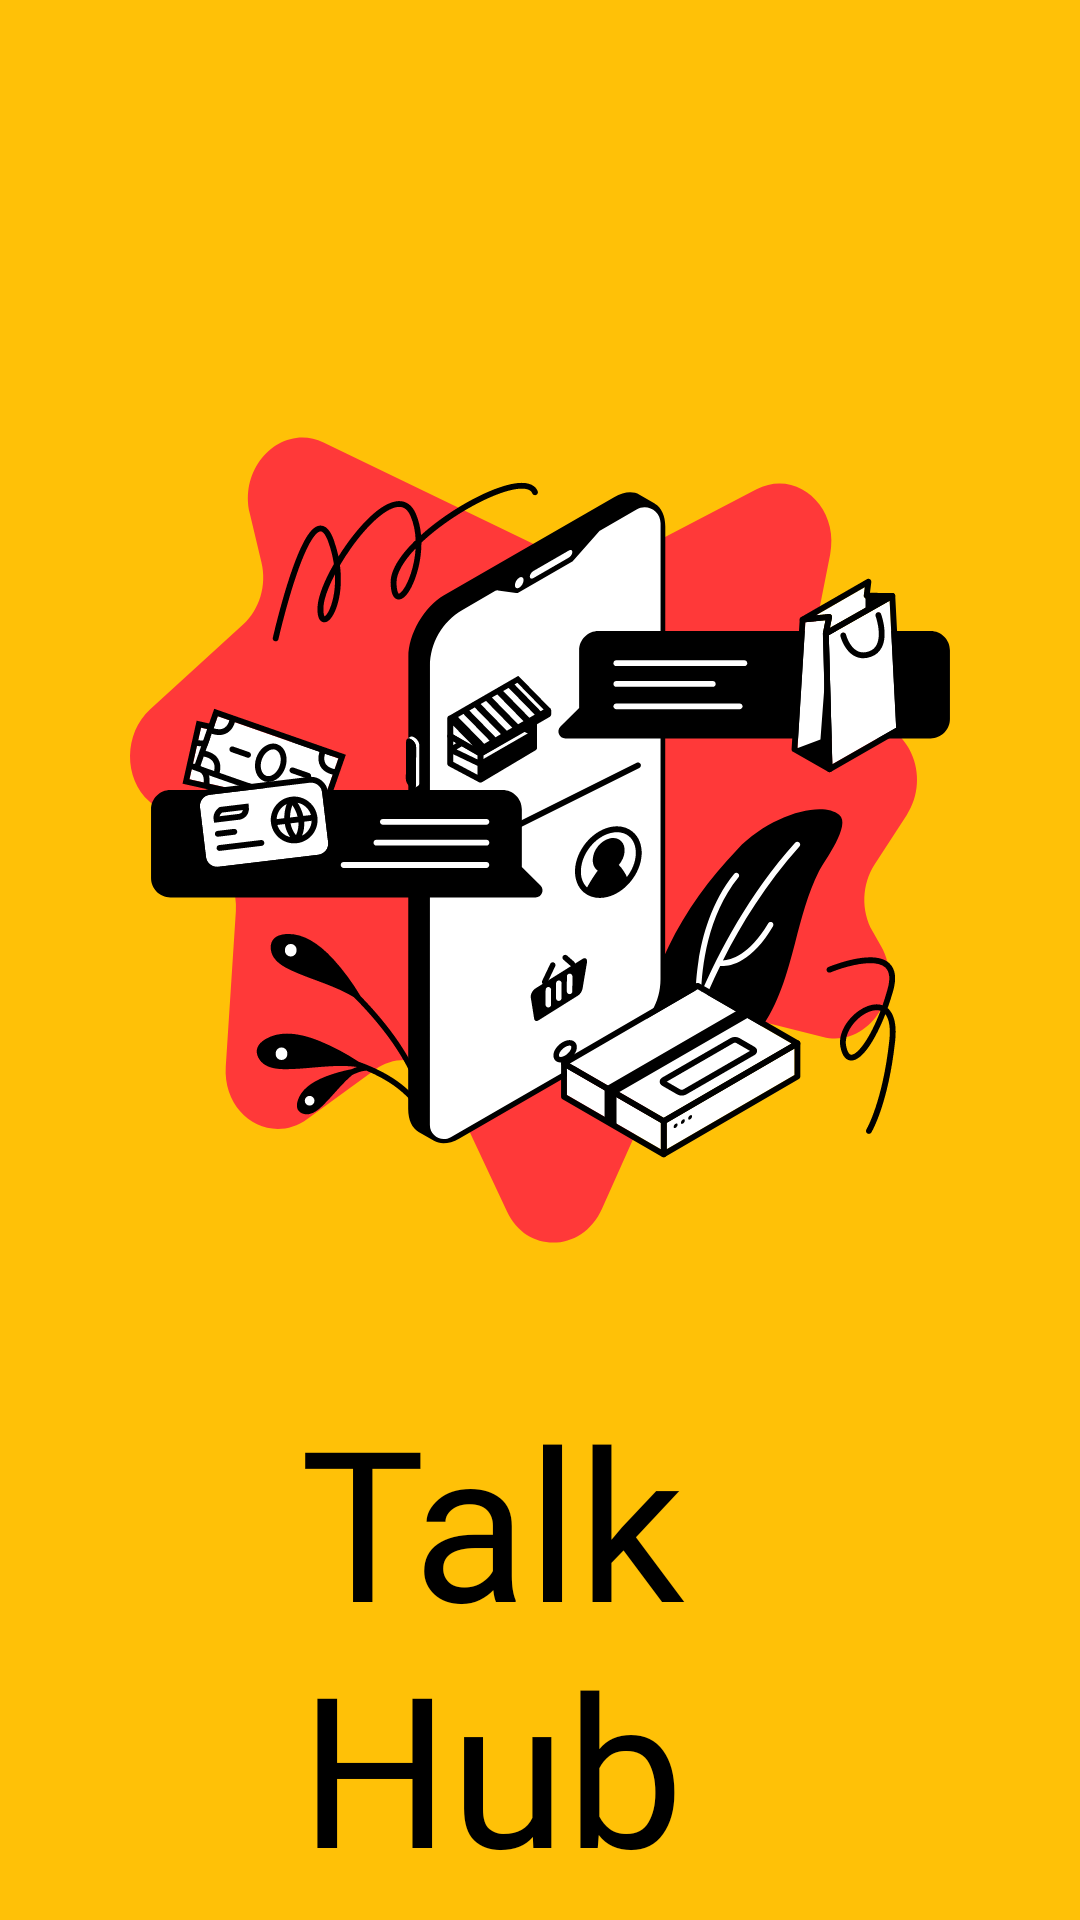

This screen was rendered from an Android layout file. Write that file and the resources it references.
<!-- AndroidManifest.xml: application theme Theme.TalkHub -->
<!-- res/layout/activity_main.xml -->
<?xml version="1.0" encoding="utf-8"?>
<androidx.constraintlayout.widget.ConstraintLayout xmlns:android="http://schemas.android.com/apk/res/android"
    xmlns:app="http://schemas.android.com/apk/res-auto"
    xmlns:tools="http://schemas.android.com/tools"
    android:layout_width="match_parent"
    android:layout_height="match_parent"
    android:background="#FFC107"
    tools:context=".MainActivity"
    >

    <ImageView
        android:id="@+id/imageView"
        android:layout_width="0dp"
        android:layout_height="350dp"
        android:layout_marginTop="100dp"
        android:src="@drawable/messagehome"
        app:layout_constraintBottom_toTopOf="@id/textView"
        app:layout_constraintTop_toTopOf="parent" />

    <TextView
        android:id="@+id/textView"
        android:layout_width="0dp"
        android:layout_height="wrap_content"
        android:fontFamily="@font/bangers"
        android:paddingStart="100dp"
        android:text="@string/talk_hub"
        android:textColor="@color/black"
        android:textSize="70sp"
        app:layout_constraintBottom_toBottomOf="parent"
        app:layout_constraintEnd_toEndOf="parent"
        app:layout_constraintHorizontal_bias="0.0"
        app:layout_constraintStart_toStartOf="parent"
        app:layout_constraintTop_toBottomOf="@id/imageView" />


</androidx.constraintlayout.widget.ConstraintLayout>
<!-- resources referenced by this layout -->
<resources>
  <color name="black">#FF000000</color>
  <!-- drawable messagehome: vector/xml drawable (drawable, 28714 chars, omitted) -->
  <string name="talk_hub">Talk Hub</string>
  <style name="Theme.TalkHub" parent="Base.Theme.TalkHub" />
  <style name="Base.Theme.TalkHub" parent="Theme.AppCompat.Light.NoActionBar">
          
       <item name="colorPrimary">@color/my_light_primary</item>
          <item name="colorPrimaryDark">@color/statusBar</item>
          <item name="colorAccent">@color/statusBar</item>
          <item name="android:windowLightStatusBar">true</item>
          <item name="android:statusBarColor">@color/my_light_primary</item>
  <item name="android:windowFullscreen">false</item>
  
          <item name="windowActionBar">false</item>
          <item name="windowNoTitle">true</item>
          
  
  
  
      </style>
  <color name="my_light_primary">#CC42EC</color>
  <color name="statusBar">#CC42EC</color>
</resources>
